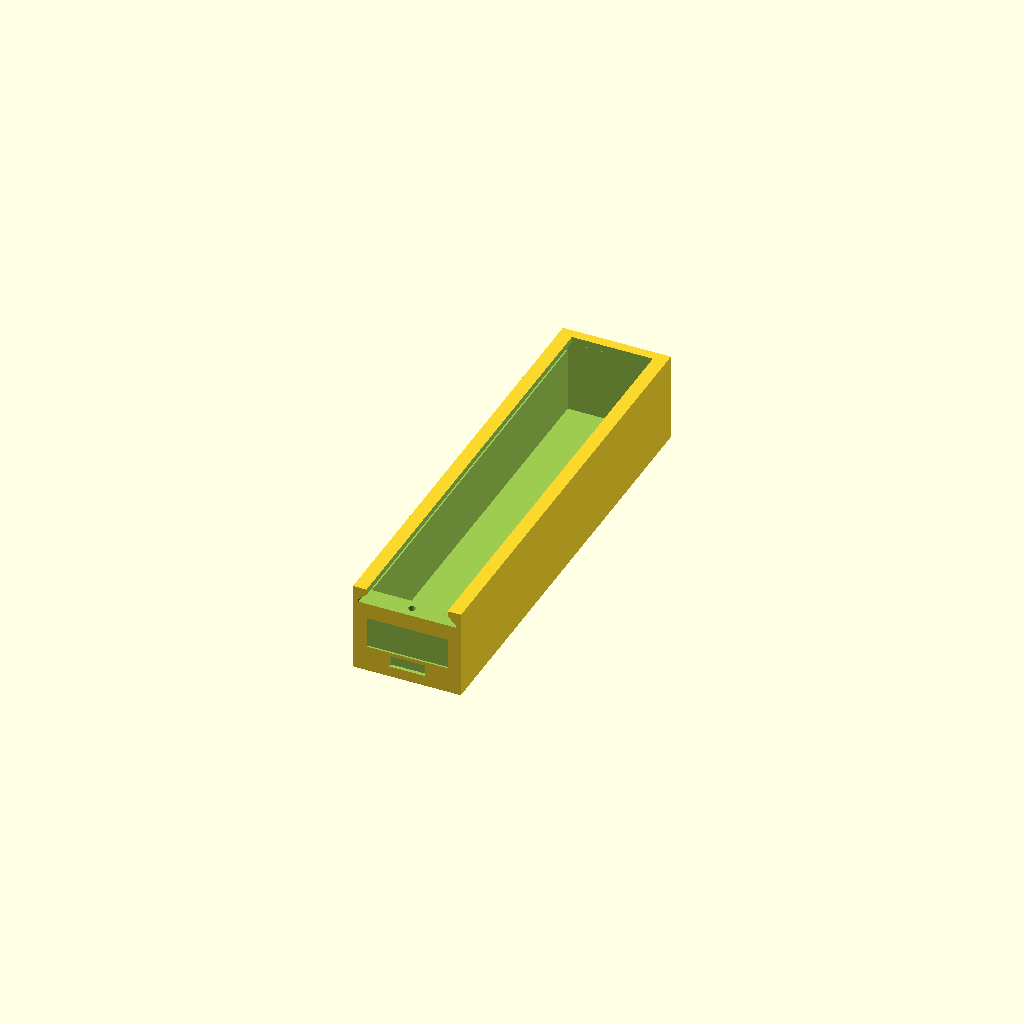
Cell 1 — every parameter at its default value.
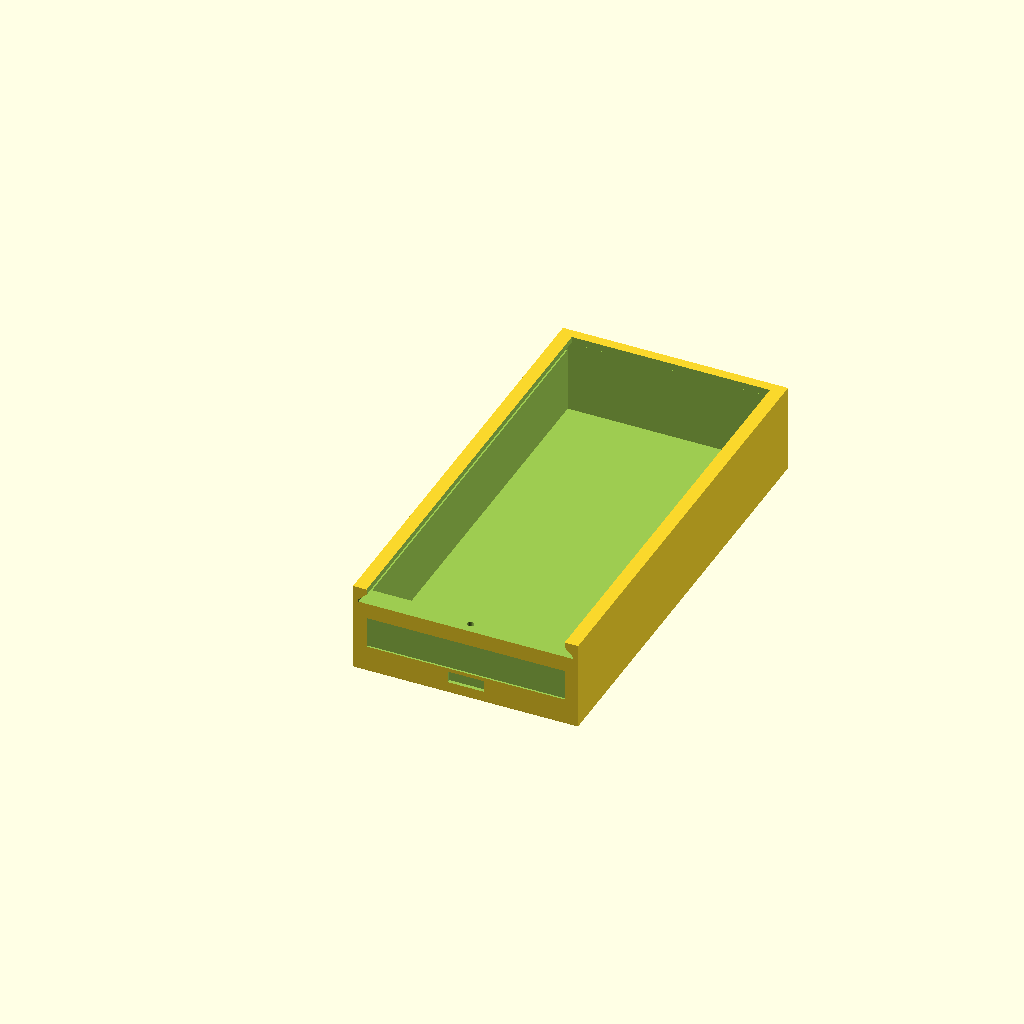
Cell 2 — span_x set to 2, the other parameters unchanged.
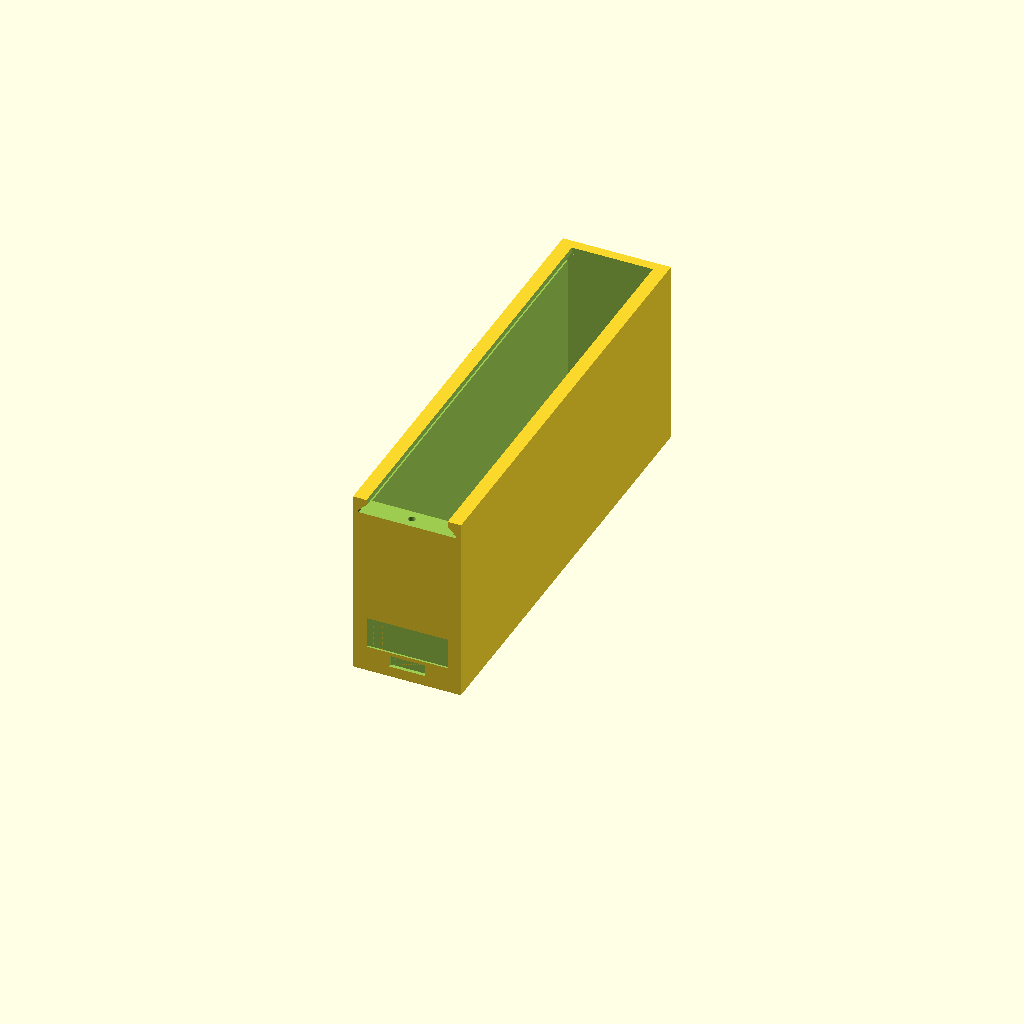
Cell 3 — span_z set to 2, the other parameters unchanged.
All cells are drawn from one camera (rotation 55°, 0°, 25°, orthographic, colour scheme Cornfield), so only the parameter changes between them.
OpenSCAD source file cad/storage.scad:
// Quantyra electronics component storage. Original geometry, millimetres.
// Copyright Daniel Eric Fredriksen / Quantyra. CERN-OHL-S-2.0.
// Source Location: https://github.com/Quantyra/electronics-component-storage
part = "body"; // body, lid, rack, assembly, exploded, rack_use, keeper
span_x = 1;
span_z = 1;
clearance = 0.30; // NORMAL offset of each mating rail face, not diametral
cols = 6;
rows = 6;
bay_x = 1;
bay_z = 1;
pitch_x = 26;
pitch_z = 22;
case_length = 100;
wall = 2;
floor_t = 2;
front_t = 4.8; // room for M2 pilot plus label recess without a thin wall
rail_wall = 1.2;
eps = 0.01;
$fn = 32;
function width(n) = pitch_x*n-2;
function height(n) = pitch_z*n-2;
function rack_w() = 4 + cols*pitch_x-rail_wall;
function rack_h() = 4 + rows*pitch_z-rail_wall;
function rack_depth() = case_length+2.4;
assert(span_x>=1 && span_z>=1 && clearance>=0.15 && clearance<=0.45);
assert(wall==2 && floor_t>=2 && case_length>=30,
       "Rail design requires 2 mm side walls; change profile too when changing wall.");
module prism_y(length) {
    translate([0,length,0]) rotate([90,0,0]) linear_extrude(length) children();
}
module rail_section(w) {
    polygon([[1.4,0],[w-1.4,0],[w-3,1.6],[3,1.6]]);
}
module relieved_block(w,l,h) {
    // 0.3 x 0.3 first-layer relief on every exterior floor edge.
    hull() {
        translate([0.3,0.3,0]) cube([w-0.6,l-0.6,0.01]);
        translate([0,0,0.3]) cube([w,l,h-0.3]);
    }
}
module body(nx=span_x,nz=span_z,c=clearance,l=case_length,details=true) {
    w=width(nx); h=height(nz);
    difference() {
        relieved_block(w,l,h);
        // Smooth cavity: no internal dividers, slots or keeper protrusions.
        translate([wall,front_t,floor_t]) cube([w-2*wall,l-front_t-wall,h-5.2]);
        translate([0,-eps,h-3.2]) prism_y(l-2.2+eps)
            offset(delta=c, chamfer=true) rail_section(w);
        translate([3,-eps,h-1.6]) cube([w-6,l-2.2+eps,3]);
        if(details) {
            // Replaceable label pocket; grip below it, independent of lid.
            translate([3,-eps,6]) cube([w-6,0.41,7]);
            translate([w/2-4,-eps,2.6]) cube([8,0.81,2.6]);
            // M2 removable keeper pilot, only in the front wall.
            translate([w/2,front_t/2,h-9]) cylinder(h=10,d=1.6);
        }
    }
}
module lid(nx=span_x,l=case_length,details=true) {
    w=width(nx);
    difference() {
        prism_y(l-2.6) rail_section(w);
        if(details) {
            translate([w/2,front_t/2,-eps]) cylinder(h=2,d=2.4);
            // Recessed fingertip drag pocket: no handle above or outside case.
            translate([w/2-5,7,1.1]) cube([10,8,1]);
        }
    }
}
module keeper(nx=span_x,nz=span_z) {
    // Reference envelope only: externally sourced M2x6, head <=4 x 1.4.
    translate([width(nx)/2,front_t/2,height(nz)-1.6]) {
        cylinder(h=1.4,d=4);
        translate([0,0,-6]) cylinder(h=6,d=2);
    }
}
module closed_case(nx=span_x,nz=span_z,explode=0) {
    color("#d2b56d") body(nx,nz);
    color("#447e99") translate([0,-explode,height(nz)-3.2+explode]) lid(nx);
    color("#60666a") translate([0,0,explode*2]) keeper(nx,nz);
}
module rack_use() {
    assert(cols%bay_x==0 && rows%bay_z==0);
    difference() {
        cube([rack_w(),rack_depth(),rack_h()]);
        for(i=[0:cols/bay_x-1], j=[0:rows/bay_z-1])
            translate([2+i*bay_x*pitch_x,-eps,2+j*bay_z*pitch_z])
                cube([bay_x*pitch_x-rail_wall,case_length+0.4+eps,
                      bay_z*pitch_z-rail_wall]);
    }
}
module rack_print() {
    // Back on bed, openings up. Use axes X / depth Y / height Z.
    // (X,Y,Z) use -> (X,Z,depth-Y) print: back is Z=0..2, bays above.
    translate([0,0,rack_depth()]) rotate([-90,0,0]) rack_use();
}
if(part=="body") body();
else if(part=="lid") lid();
else if(part=="rack") rack_print();
else if(part=="assembly") closed_case();
else if(part=="exploded") closed_case(explode=18);
else if(part=="rack_use") rack_use(); // validation export
else if(part=="keeper") keeper(); // validation envelope, do not print
else assert(false,"Unknown part");
Parameter table extracted from the source (name, type, default, range or options):
part: string, default "body"
span_x: number, default 1
span_z: number, default 1
clearance: number, default 0.3
cols: number, default 6
rows: number, default 6
bay_x: number, default 1
bay_z: number, default 1
pitch_x: number, default 26
pitch_z: number, default 22
case_length: number, default 100
wall: number, default 2
floor_t: number, default 2
front_t: number, default 4.8
rail_wall: number, default 1.2
eps: number, default 0.01
